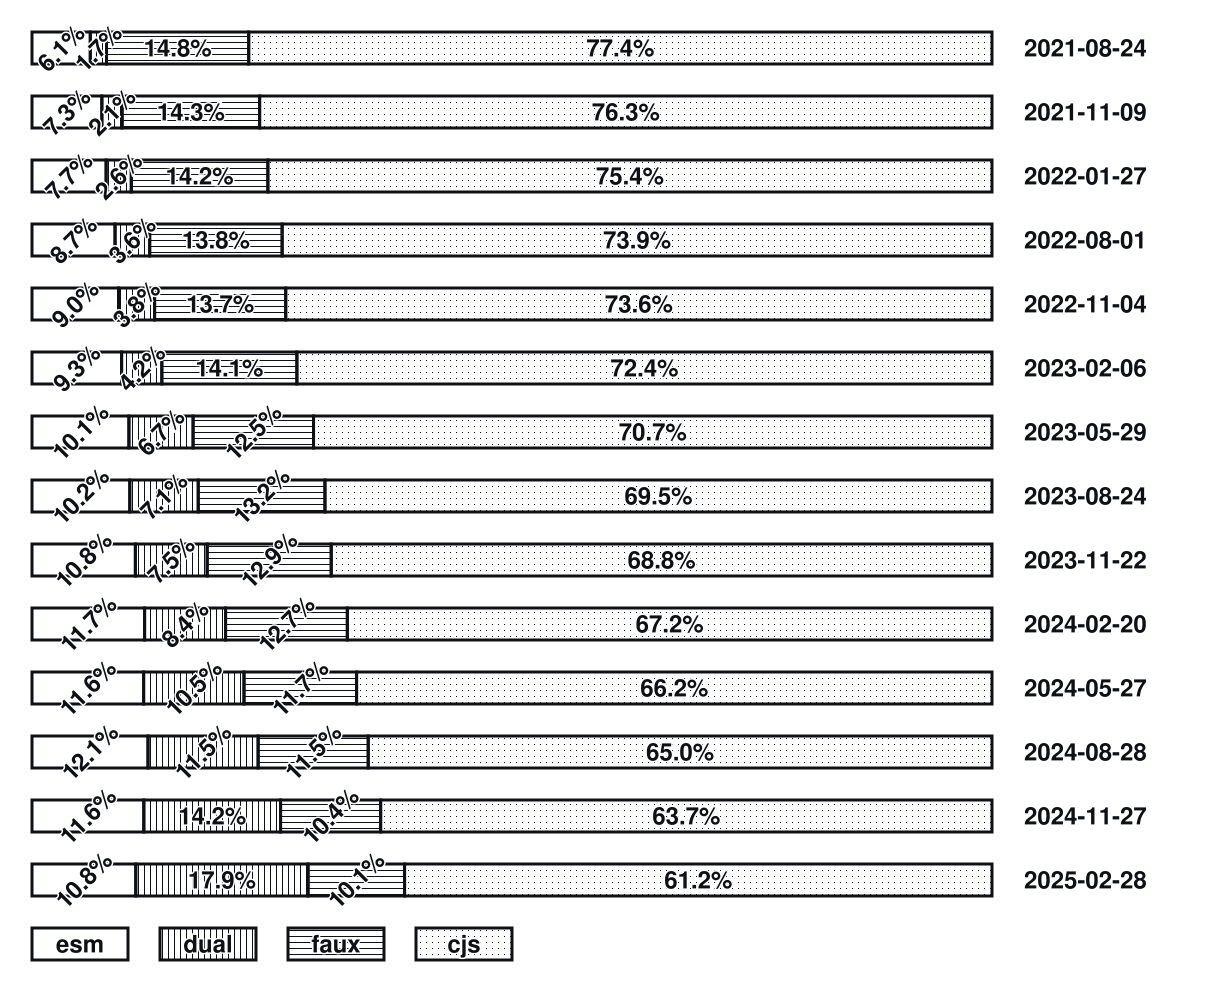

Source data for this figure (header and first rows):
date, total, esm, dual, faux, cjs
2021-08-24, 5617, 341, 95, 832, 4349
2021-11-09, 5647, 411, 119, 809, 4308
2022-01-27, 5686, 439, 149, 809, 4289
2022-08-01, 5734, 496, 207, 791, 4240
2022-11-04, 5747, 518, 216, 785, 4228
2023-02-06, 6085, 568, 255, 856, 4406
2023-05-29, 6240, 630, 417, 783, 4410
2023-08-24, 6636, 676, 473, 876, 4611
2023-11-22, 6818, 734, 510, 881, 4693
2024-02-20, 7042, 826, 594, 893, 4729
2024-05-27, 7042, 819, 736, 826, 4661
2024-08-28, 7638, 923, 876, 876, 4963
2024-11-27, 8087, 942, 1152, 843, 5150
2025-02-28, 8472, 916, 1520, 852, 5184
